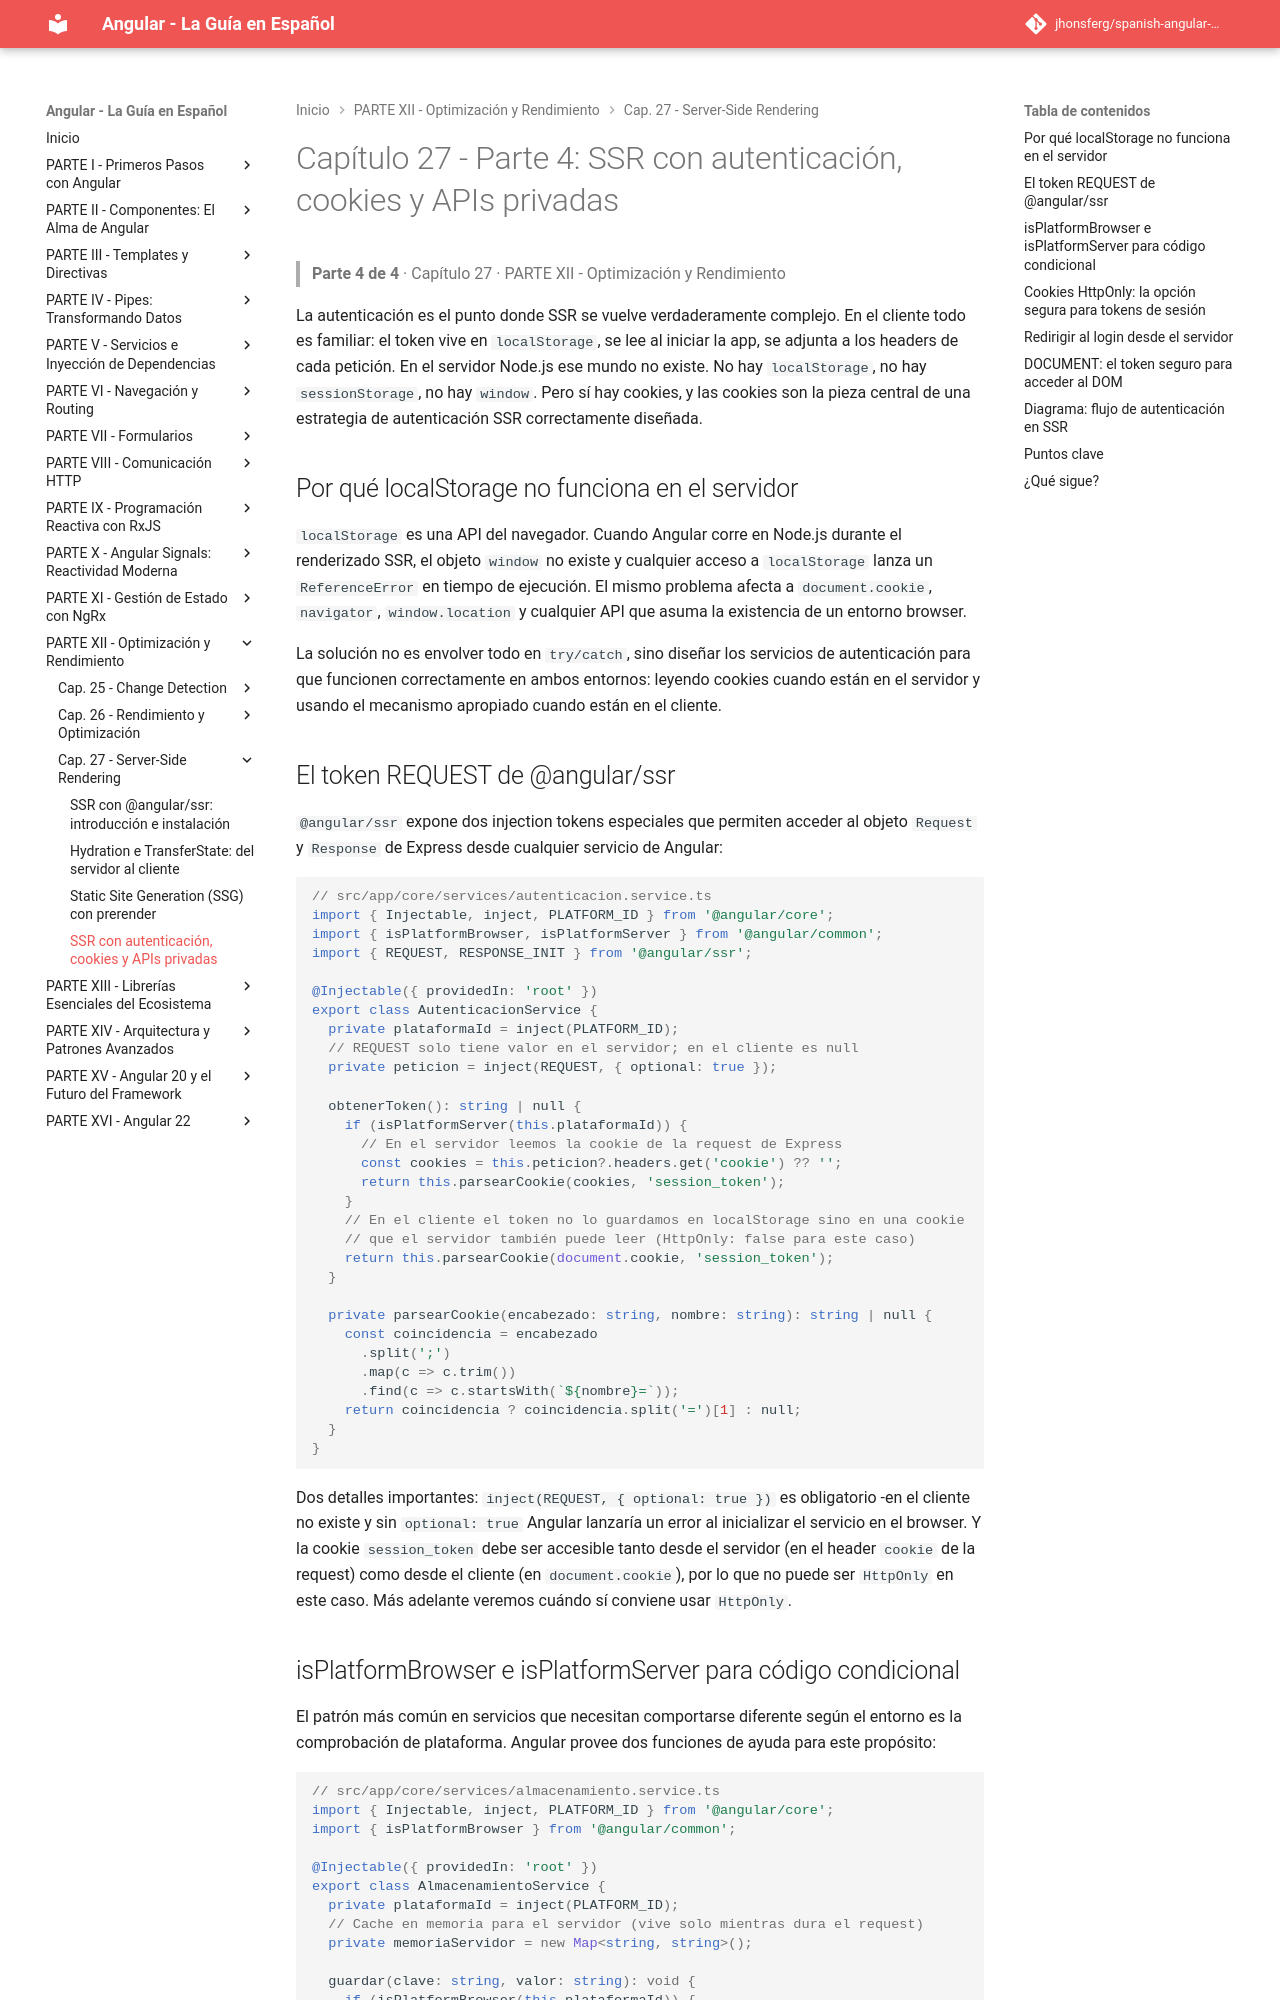

repository: jhonsferg/spanish-angular-guide · page: 27-server-side-rendering/4-ssr-con-autenticacion-cookies-y-apis-privadas/index.html · generator: mkdocs

# Capítulo 27 - Parte 4: SSR con autenticación, cookies y APIs privadas

> **Parte 4 de 4** · Capítulo 27 · PARTE XII - Optimización y Rendimiento

La autenticación es el punto donde SSR se vuelve verdaderamente complejo. En el cliente todo es familiar: el token vive en `localStorage`, se lee al iniciar la app, se adjunta a los headers de cada petición. En el servidor Node.js ese mundo no existe. No hay `localStorage`, no hay `sessionStorage`, no hay `window`. Pero sí hay cookies, y las cookies son la pieza central de una estrategia de autenticación SSR correctamente diseñada.

## Por qué localStorage no funciona en el servidor

`localStorage` es una API del navegador. Cuando Angular corre en Node.js durante el renderizado SSR, el objeto `window` no existe y cualquier acceso a `localStorage` lanza un `ReferenceError` en tiempo de ejecución. El mismo problema afecta a `document.cookie`, `navigator`, `window.location` y cualquier API que asuma la existencia de un entorno browser.

La solución no es envolver todo en `try/catch`, sino diseñar los servicios de autenticación para que funcionen correctamente en ambos entornos: leyendo cookies cuando están en el servidor y usando el mecanismo apropiado cuando están en el cliente.

## El token REQUEST de @angular/ssr

`@angular/ssr` expone dos injection tokens especiales que permiten acceder al objeto `Request` y `Response` de Express desde cualquier servicio de Angular:

```typescript
// src/app/core/services/autenticacion.service.ts
import { Injectable, inject, PLATFORM_ID } from '@angular/core';
import { isPlatformBrowser, isPlatformServer } from '@angular/common';
import { REQUEST, RESPONSE_INIT } from '@angular/ssr';

@Injectable({ providedIn: 'root' })
export class AutenticacionService {
  private plataformaId = inject(PLATFORM_ID);
  // REQUEST solo tiene valor en el servidor; en el cliente es null
  private peticion = inject(REQUEST, { optional: true });

  obtenerToken(): string | null {
    if (isPlatformServer(this.plataformaId)) {
      // En el servidor leemos la cookie de la request de Express
      const cookies = this.peticion?.headers.get('cookie') ?? '';
      return this.parsearCookie(cookies, 'session_token');
    }
    // En el cliente el token no lo guardamos en localStorage sino en una cookie
    // que el servidor también puede leer (HttpOnly: false para este caso)
    return this.parsearCookie(document.cookie, 'session_token');
  }

  private parsearCookie(encabezado: string, nombre: string): string | null {
    const coincidencia = encabezado
      .split(';')
      .map(c => c.trim())
      .find(c => c.startsWith(`${nombre}=`));
    return coincidencia ? coincidencia.split('=')[1] : null;
  }
}
```

Dos detalles importantes: `inject(REQUEST, { optional: true })` es obligatorio -en el cliente no existe y sin `optional: true` Angular lanzaría un error al inicializar el servicio en el browser. Y la cookie `session_token` debe ser accesible tanto desde el servidor (en el header `cookie` de la request) como desde el cliente (en `document.cookie`), por lo que no puede ser `HttpOnly` en este caso. Más adelante veremos cuándo sí conviene usar `HttpOnly`.
